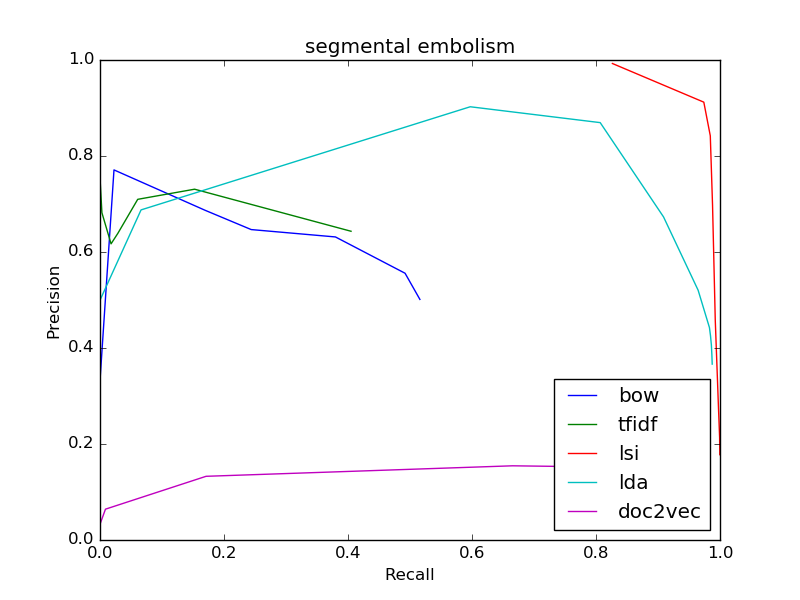

Values plotted in this chart, from the file beside it:
bow
0.5012, 0.516
0.5012, 0.516
0.5557, 0.492
0.6314, 0.3797
0.6467, 0.2439
0.6868, 0.1698
0.771, 0.02255
0.3333, 6.83480281593876e-05
0, 0.0
0, 0.0
0, 0.0
tfidf
0.6432, 0.4049
0.6432, 0.4049
0.7308, 0.1526
0.7097, 0.06083
0.6388, 0.02877
0.617, 0.01784
0.6818, 0.003076
0.75, 0.000205
0, 0.0
0, 0.0
0, 0.0
lsi
0.1778, 0.9997
0.1778, 0.9997
0.1858, 0.9997
0.1943, 0.9996
0.2033, 0.9995
0.2132, 0.9994
0.271, 0.9977
0.4588, 0.9923
0.6977, 0.988
0.842, 0.9843
0.9122, 0.9739
lda
0.3664, 0.9874
0.3664, 0.9874
0.386, 0.9869
0.4068, 0.9861
0.4253, 0.9847
0.4425, 0.983
0.5203, 0.9647
0.673, 0.909
0.8695, 0.8068
0.9026, 0.5972
0.6877, 0.06623
doc2vec
0.1467, 0.9466
0.1467, 0.9466
0.1478, 0.9312
0.1493, 0.9135
0.1501, 0.8898
0.1513, 0.8625
0.1546, 0.6653
0.1327, 0.1711
0.06424, 0.008817
0.03333, 0.0001367
0, 0.0
